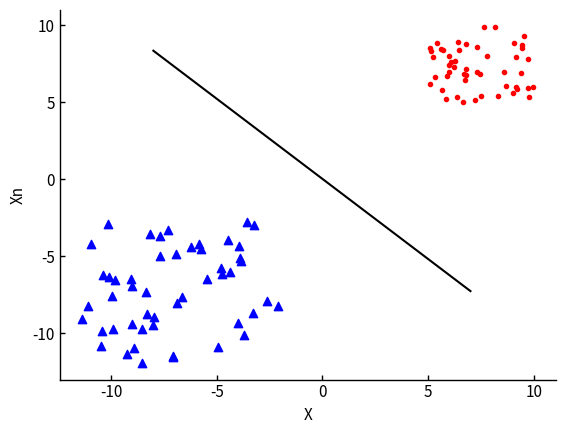

Reproduce this figure in Python.
import numpy as np
import matplotlib.pyplot as plt
import time


def Adaline(w_vec, x_vec):
    y_ = np.sum(np.dot(w_vec, x_vec))
    if (y_ >= 1):
        return 1
    else:
        return -1


#-----------------------
# 調整用パラメータ
#-----------------------
class_1 = 5  # class_1の(x, y)座標の倍率(正の整数)
class_2 = -2 # class_2の(x, y)座標の倍率(負の整数)
eta = 0.001  # 学習率(0 <= eta <= 1)
loop = 100   # 反復回数

if __name__ == "__main__":
    train_num = 100 # 学習データ数

    # class1の学習データ
    x1_1 = np.random.rand(int(train_num/2))*5 + class_1 # x成分
    x1_2 = np.random.rand(int(train_num/2))*5 + class_1 # y成分
    label_x1 = np.ones(int(train_num/2)) # ラベル(すべて1)

    # class2の学習データ
    x2_1 = (np.random.rand(int(train_num/2))*5 + 1)* class_2
    x2_2 = (np.random.rand(int(train_num/2))*5 + 1)* class_2
    label_x2 = np.ones(int(train_num/2))* -1 # ラベル(すべて-1)

    x0 = np.ones(int(train_num/2)) # x0は常に1(バイアス)
    x1 = np.c_[x0, x1_1, x1_2]
    x2 = np.c_[x0, x2_1, x2_2]

    x_vecs = np.r_[x1, x2]
    labels = np.r_[label_x1, label_x2]

    w_vec = np.array([2, -1, 3], dtype = 'float64') # 初期の重みベクトル 適当に決める
    
    start = time.time()
    for i in range(loop):
        h_sum = 0
        for x_vec, label in zip(x_vecs, labels):
            h = Adaline(w_vec, x_vec)
            h_sum += (h - label) * x_vec

        w_vec += eta * h_sum

    elapsed_time = time.time() - start
    print("elapsed_time:{0}".format(elapsed_time) + "[sec]")

    # グラフの体裁を整える
    plt.rcParams['font.family'] = 'sans-serif'  # 使用するフォント
    plt.rcParams['xtick.direction'] = 'in' # x軸の目盛線が内向き('in')か外向き('out')か双方向か('inout')
    plt.rcParams['ytick.direction'] = 'in' # y軸の目盛線が内向き('in')か外向き('out')か双方向か('inout')
    plt.rcParams['xtick.major.width'] = 1.0  # x軸主目盛り線の線幅
    plt.rcParams['ytick.major.width'] = 1.0  # y軸主目盛り線の線幅
    plt.rcParams['font.size'] = 11  # フォントの大きさ
    plt.rcParams['axes.linewidth'] = 1.0  # 軸の線幅edge linewidth。囲みの太さ

    plt.scatter(x1[:,1], x1[:,2], c = 'red', marker='.', label='group1')
    plt.scatter(x2[:,1], x2[:,2] ,c = 'blue', marker='^', label='group2')

    # 分離境界線
    x_fig = np.array(range(-8, 8))
    y_fig = -(w_vec[1]/w_vec[2])*x_fig - (w_vec[0]/w_vec[2])

    plt.plot(x_fig, y_fig, color='black')

    #plt.legend(bbox_to_anchor=(1, 1), loc='upper right', borderaxespad=0, fontsize=18)

    # グラフ右と上の軸を消す
    plt.gca().spines['right'].set_visible(False)
    plt.gca().spines['top'].set_visible(False)

    plt.xlabel('X')
    plt.ylabel('Xn')

    plt.show()
